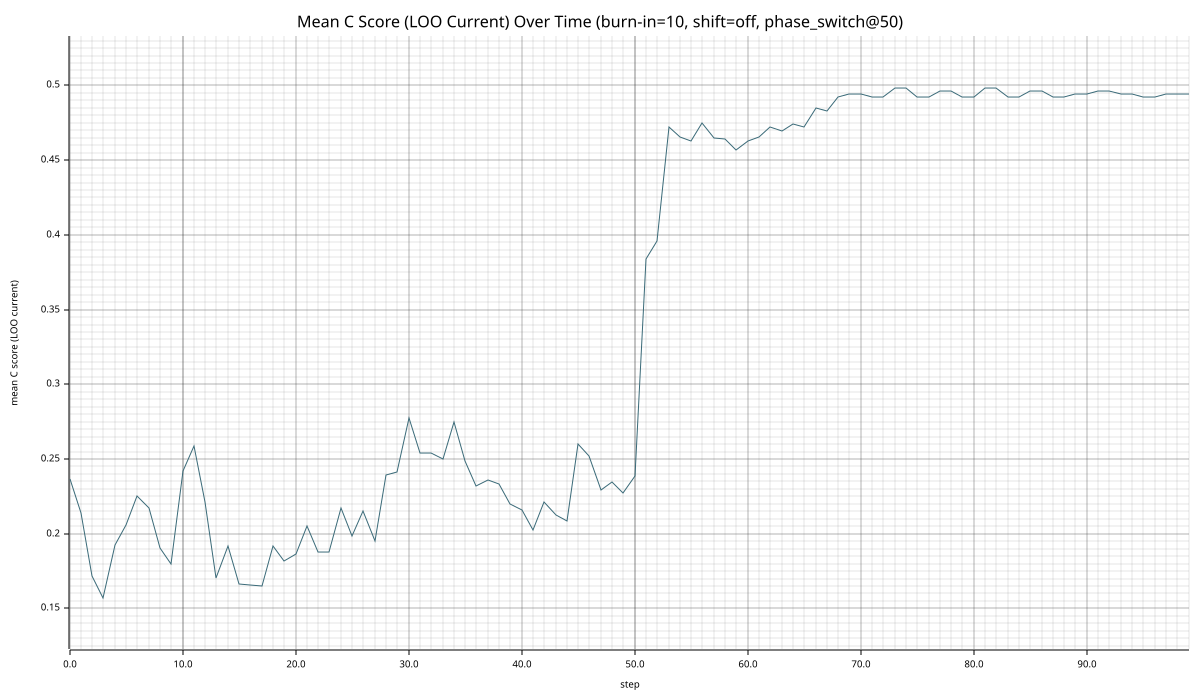

The file beside this chart, header and first rows:
step, mean_c_score_loo
0, 0.2364
1, 0.2137
2, 0.1715
3, 0.1567
4, 0.1924
5, 0.2058
6, 0.2252
7, 0.217
8, 0.1906
9, 0.1795
10, 0.2416
11, 0.2584
12, 0.2209
13, 0.1705
14, 0.1918
15, 0.1665
16, 0.1653
17, 0.165
18, 0.1919
19, 0.1815
20, 0.1867
21, 0.205
22, 0.1877
23, 0.1877
24, 0.2169
25, 0.1986
26, 0.2151
27, 0.1951
28, 0.2394
29, 0.2416
30, 0.2772
31, 0.2539
32, 0.254
33, 0.2498
34, 0.2745
35, 0.2486
36, 0.2316
37, 0.2356
38, 0.2332
39, 0.2201
40, 0.216
41, 0.2027
42, 0.2214
43, 0.2124
44, 0.2088
45, 0.2601
46, 0.2521
47, 0.2289
48, 0.2345
49, 0.2271
50, 0.2387
51, 0.3837
52, 0.3961
53, 0.4721
54, 0.4657
55, 0.4629
56, 0.4746
57, 0.4651
58, 0.4642
59, 0.4567
... 40 more rows
